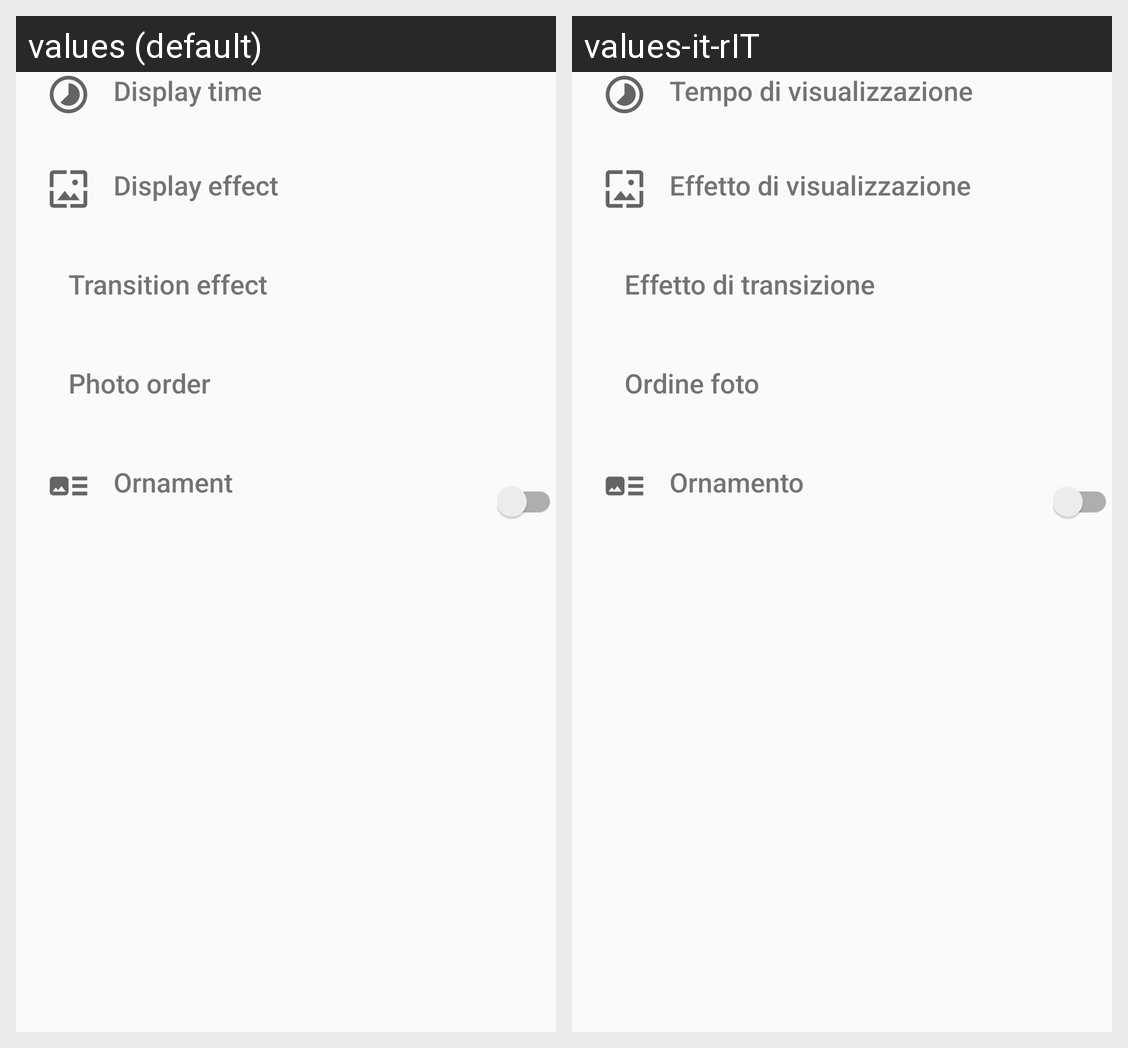

This grid shows one Android layout under two languages. Give, for every string resource on the screen, its name, the default text and each shown locale's text.
Android screen res/layout/settings_presentation.xml rendered under 2 locales, left to right: values (default), values-it-rIT. Device: Nexus 5 (rendered at 1080×1920; each locale shown at half size, 540×960, under a caption strip naming it); theme AppTheme.
Strings drawn on this screen, with the default value and each locale's value (text and hints the layout hard-codes, and strings that could not be matched under every locale, appear in the picture but are not listed):

display_time
  values: Display time
  values-it-rIT: Tempo di visualizzazione

display_effect
  values: Display effect
  values-it-rIT: Effetto di visualizzazione

transition_effect
  values: Transition effect
  values-it-rIT: Effetto di transizione

photo_order
  values: Photo order
  values-it-rIT: Ordine foto

ornament
  values: Ornament
  values-it-rIT: Ornamento
